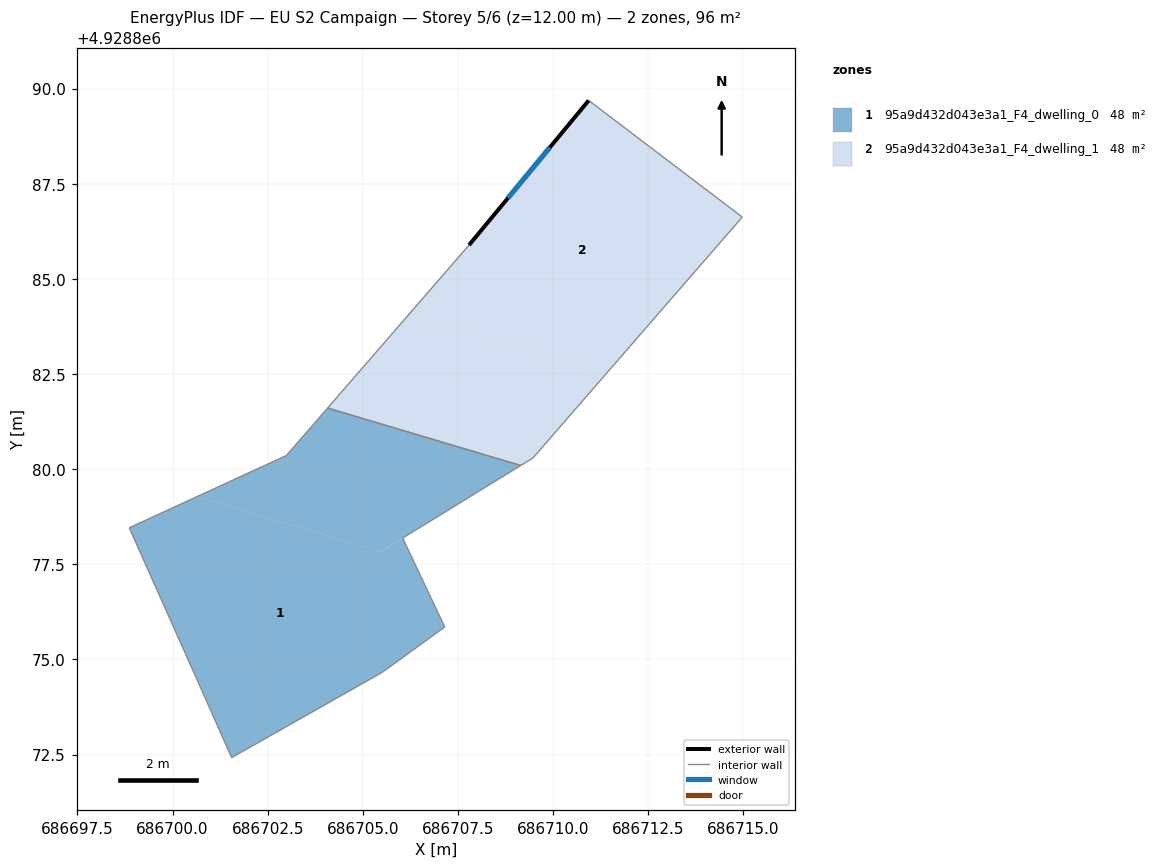
=== STOREY PLAN SPEC (per zone: floor XY polygon, exterior-wall plan segments, windows/doors) ===
zone 1: 95a9d432d043e3a1_F4_dwelling_0  (47.9 m²)
  floor: (686706.05, 4928878.19) (686707.15, 4928875.85) (686705.51, 4928874.66) (686701.55, 4928872.42) (686700.77, 4928874.18) (686698.86, 4928878.46) (686700.63, 4928879.27) (686705.47, 4928877.83)
  floor: (686709.15, 4928880.10) (686705.47, 4928877.84) (686700.63, 4928879.27) (686702.99, 4928880.36) (686704.07, 4928881.61)
  interior walls: 9
zone 2: 95a9d432d043e3a1_F4_dwelling_1  (47.9 m²)
  floor: (686711.39, 4928882.51) (686709.47, 4928880.29) (686709.15, 4928880.10) (686704.07, 4928881.61) (686706.20, 4928884.05)
  floor: (686714.97, 4928886.62) (686711.39, 4928882.51) (686706.20, 4928884.05) (686707.79, 4928885.89) (686710.94, 4928889.69)
  exterior wall: (686710.94, 4928889.69) – (686707.79, 4928885.89)  [4.9 m]
    window: (686709.91, 4928888.45) – (686708.81, 4928887.12)  [1.8 m²]
  interior walls: 5

=== DERIVED (storey summary) ===
Building: EU S2 Campaign
Storey: 5 of 6  (floor level z = 12.00 m)
Storey gross floor area: 95.8 m²
Zones on this storey: 2
  - 95a9d432d043e3a1_F4_dwelling_0: floor 47.9 m²
  - 95a9d432d043e3a1_F4_dwelling_1: floor 47.9 m²; exterior wall 4.9 m (14.8 m²); 1 window(s) 1.8 m²; WWR 12.2%
Zone adjacency (shared interzone walls):
  - 95a9d432d043e3a1_F4_dwelling_0 ↔ 95a9d432d043e3a1_F4_dwelling_1